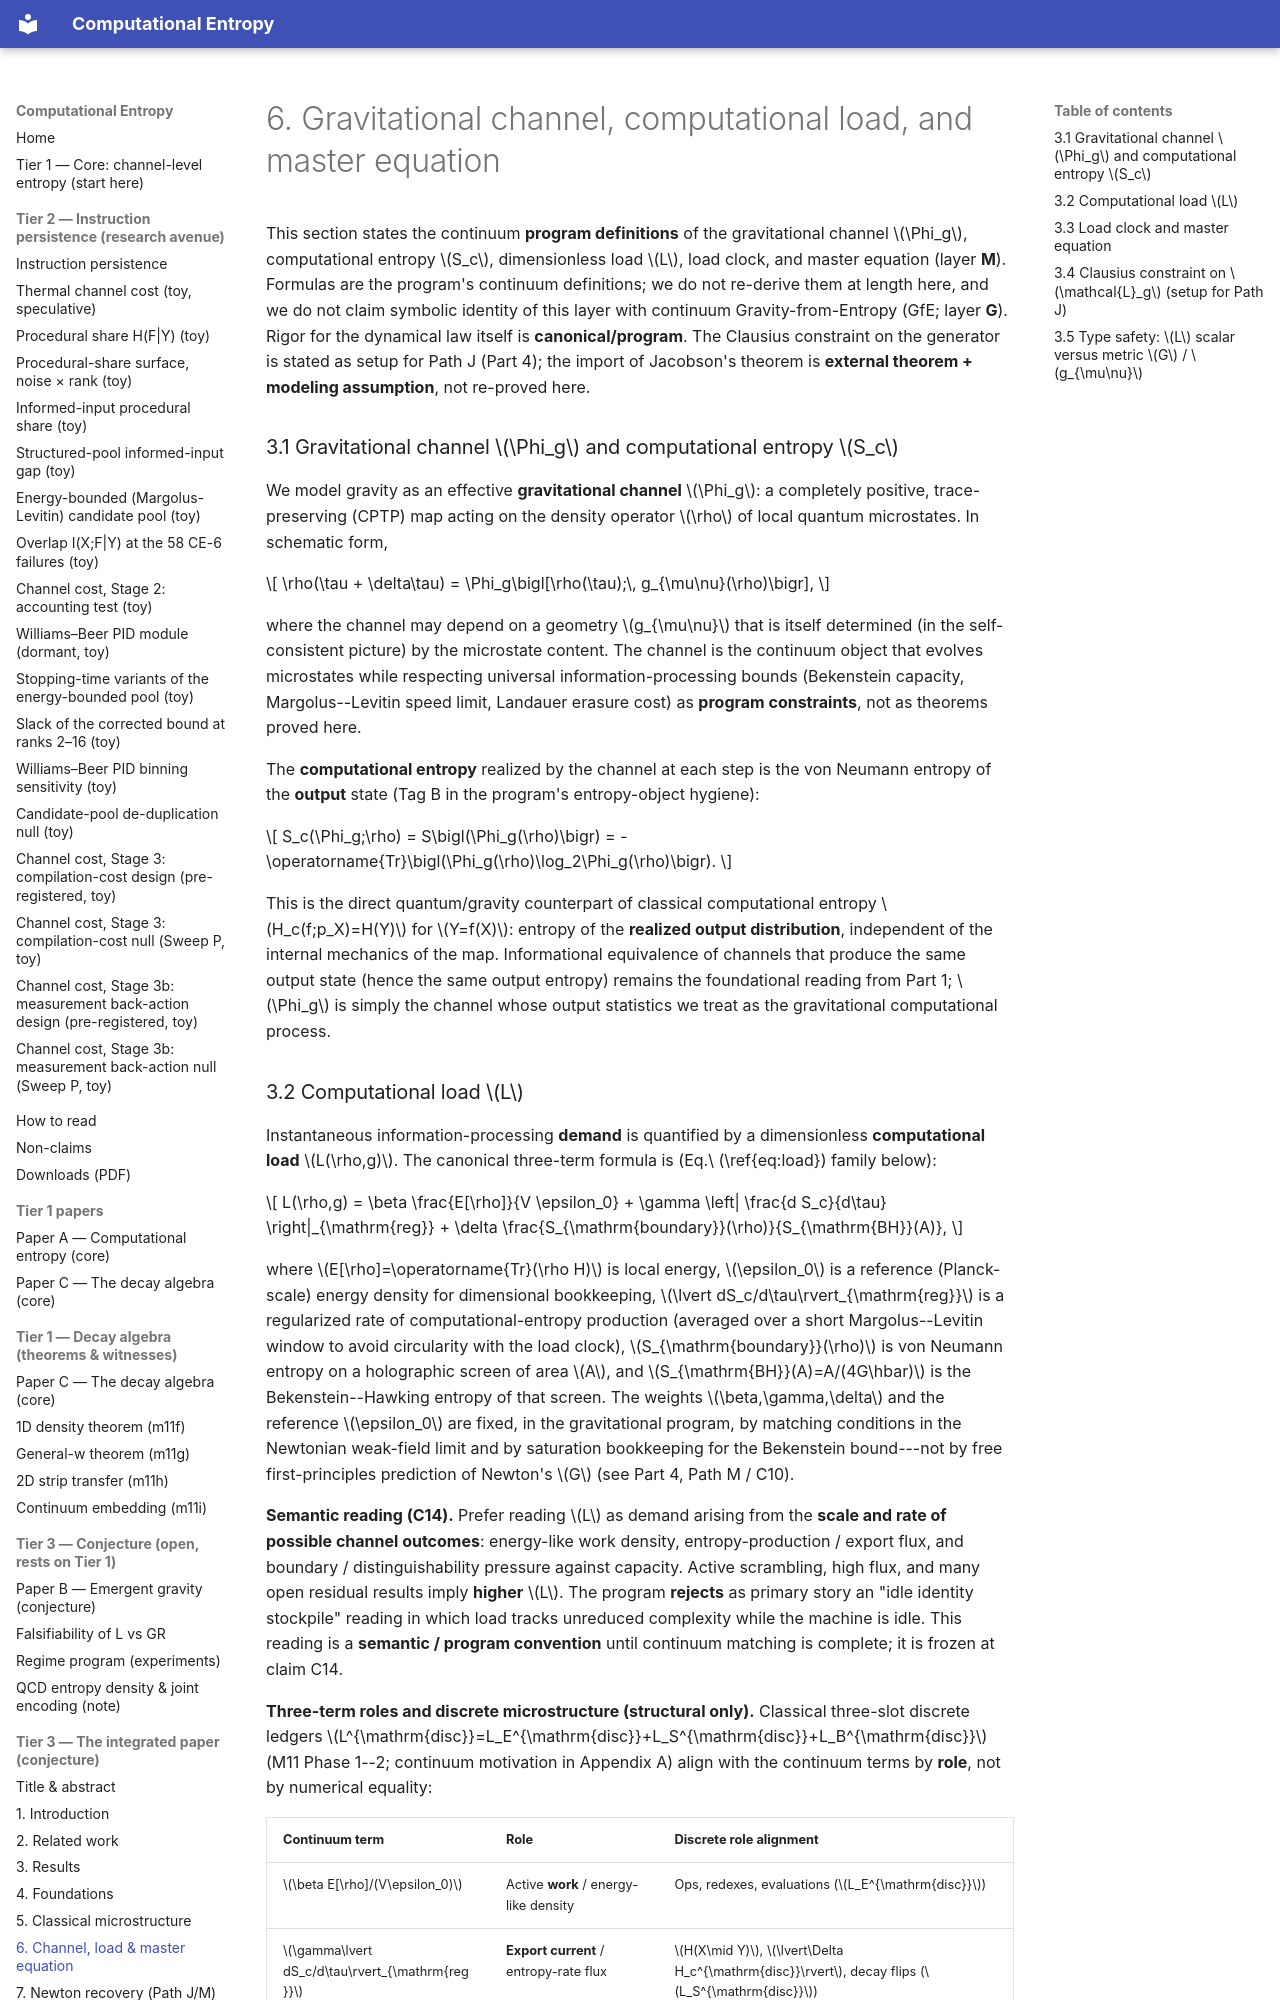

repository: cyotee/computational-entropy · page: papers/chapters/06-channel-load-master-equation/index.html · generator: mkdocs

# 6. Gravitational channel, computational load, and master equation

This section states the continuum **program definitions** of the gravitational channel $\Phi_g$, computational entropy $S_c$, dimensionless load $L$, load clock, and master equation (layer **M**). Formulas are the program's continuum definitions; we do not re-derive them at length here, and we do not claim symbolic identity of this layer with continuum Gravity-from-Entropy (GfE; layer **G**). Rigor for the dynamical law itself is **canonical/program**. The Clausius constraint on the generator is stated as setup for Path J (Part 4); the import of Jacobson's theorem is **external theorem + modeling assumption**, not re-proved here.

### 3.1 Gravitational channel $\Phi_g$ and computational entropy $S_c$

We model gravity as an effective **gravitational channel** $\Phi_g$: a completely positive, trace-preserving (CPTP) map acting on the density operator $\rho$ of local quantum microstates. In schematic form,


$$
\rho(\tau + \delta\tau)
=
\Phi_g\bigl[\rho(\tau);\, g_{\mu\nu}(\rho)\bigr],
$$


where the channel may depend on a geometry $g_{\mu\nu}$ that is itself determined (in the self-consistent picture) by the microstate content. The channel is the continuum object that evolves microstates while respecting universal information-processing bounds (Bekenstein capacity, Margolus--Levitin speed limit, Landauer erasure cost) as **program constraints**, not as theorems proved here.

The **computational entropy** realized by the channel at each step is the von Neumann entropy of the **output** state (Tag B in the program's entropy-object hygiene):


$$
S_c(\Phi_g;\rho)
=
S\bigl(\Phi_g(\rho)\bigr)
=
-\operatorname{Tr}\bigl(\Phi_g(\rho)\log_2\Phi_g(\rho)\bigr).
$$


This is the direct quantum/gravity counterpart of classical computational entropy $H_c(f;p_X)=H(Y)$ for $Y=f(X)$: entropy of the **realized output distribution**, independent of the internal mechanics of the map. Informational equivalence of channels that produce the same output state (hence the same output entropy) remains the foundational reading from Part 1; $\Phi_g$ is simply the channel whose output statistics we treat as the gravitational computational process.
